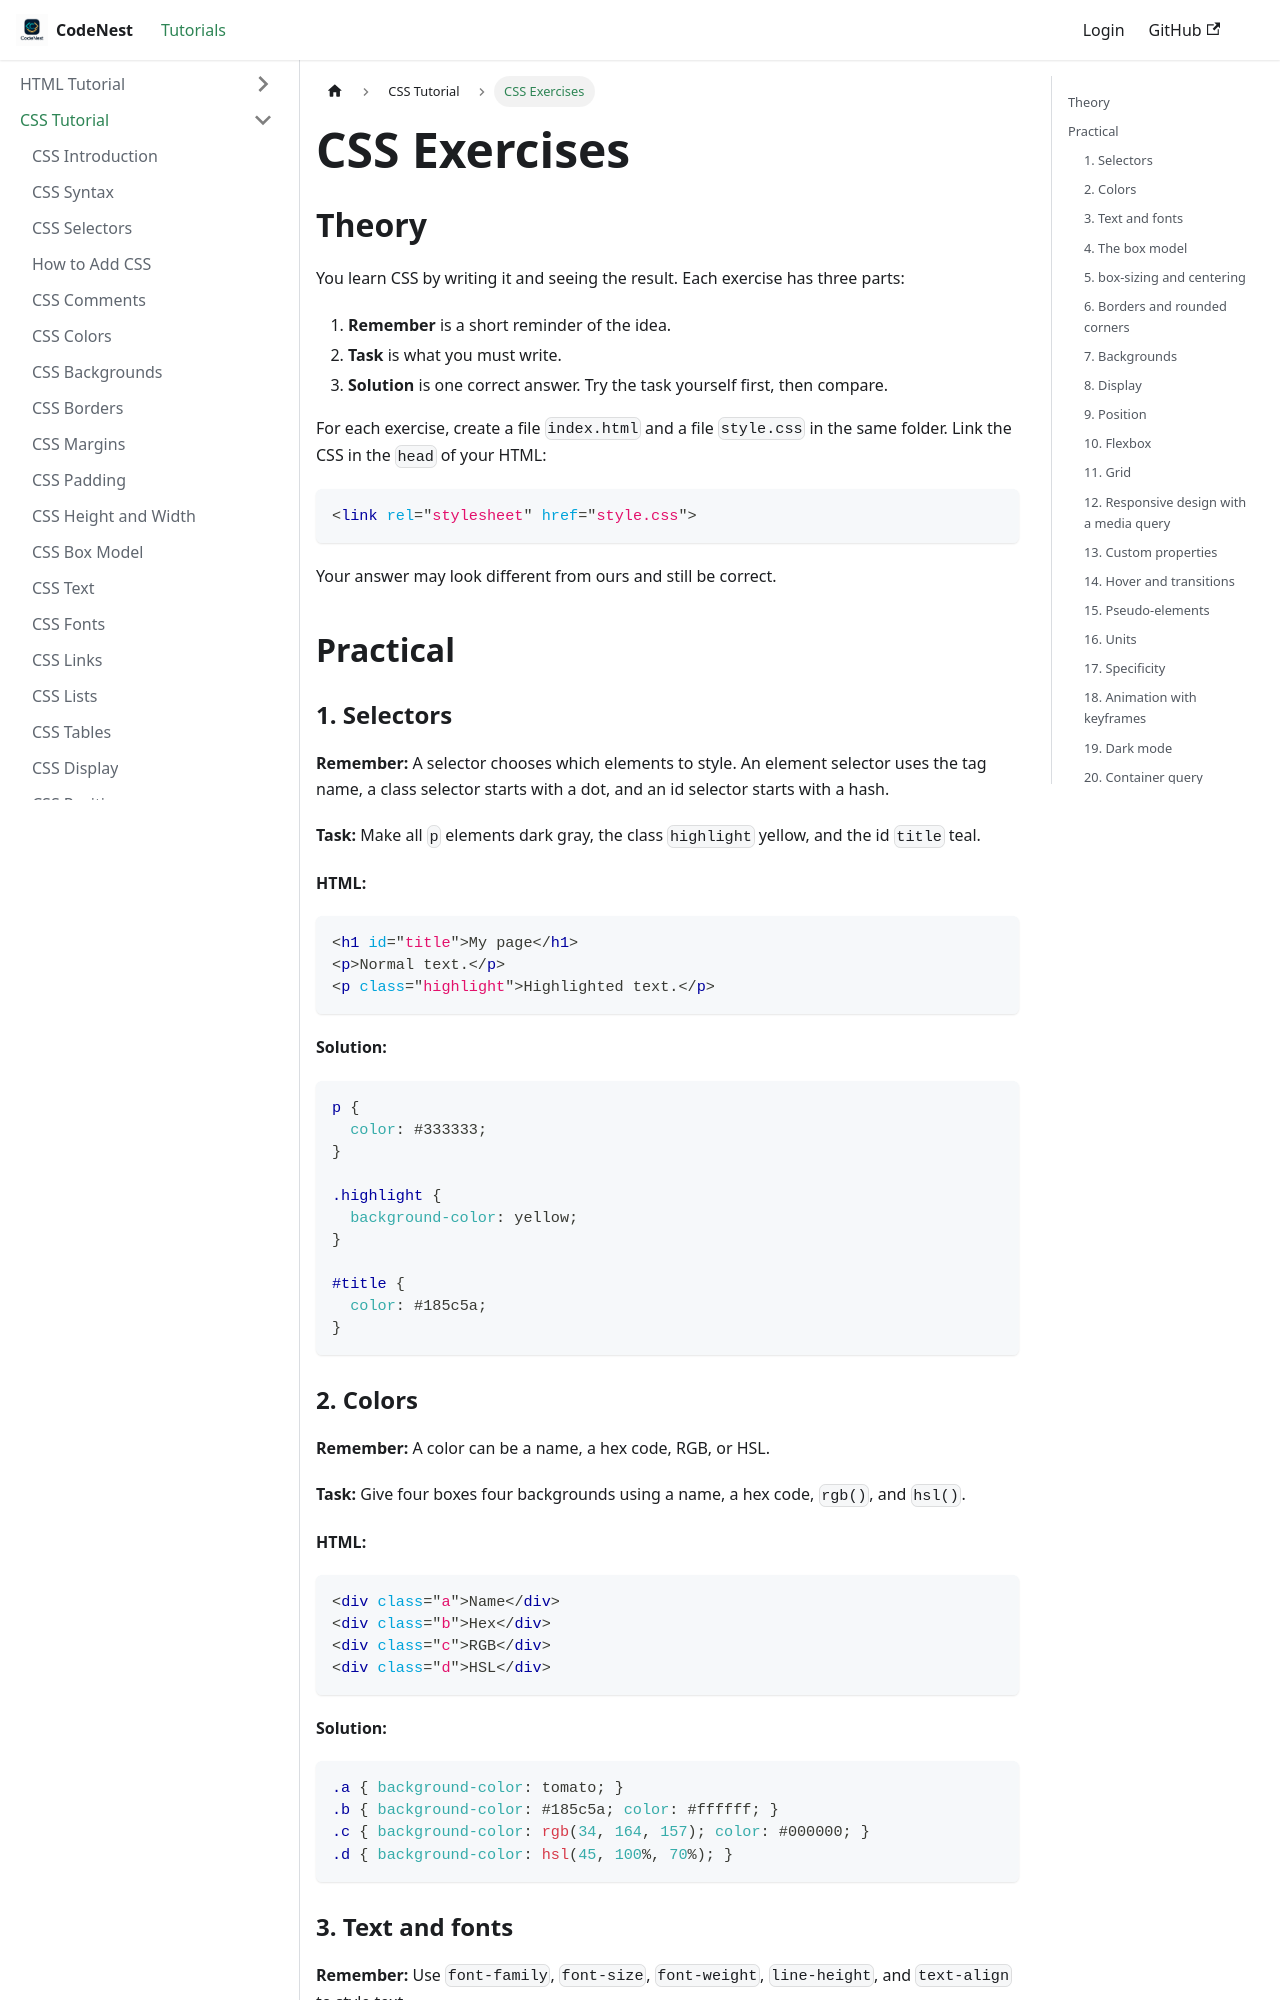

repository: adnankhan112/codenest · page: docs/css/css-exercises.html · generator: docusaurus

---
title: "CSS Exercises"
sidebar_position: 91
---

# CSS Exercises

## Theory

You learn CSS by writing it and seeing the result. Each exercise has three parts:

1. **Remember** is a short reminder of the idea.
2. **Task** is what you must write.
3. **Solution** is one correct answer. Try the task yourself first, then compare.

For each exercise, create a file `index.html` and a file `style.css` in the same folder. Link the CSS in the `head` of your HTML:

```html
<link rel="stylesheet" href="style.css">
```

Your answer may look different from ours and still be correct.

## Practical

### 1. Selectors

**Remember:** A selector chooses which elements to style. An element selector uses the tag name, a class selector starts with a dot, and an id selector starts with a hash.

**Task:** Make all `p` elements dark gray, the class `highlight` yellow, and the id `title` teal.

**HTML:**

```html
<h1 id="title">My page</h1>
<p>Normal text.</p>
<p class="highlight">Highlighted text.</p>
```

**Solution:**

```css
p {
  color: #333333;
}

.highlight {
  background-color: yellow;
}

#title {
  color: #185c5a;
}
```
